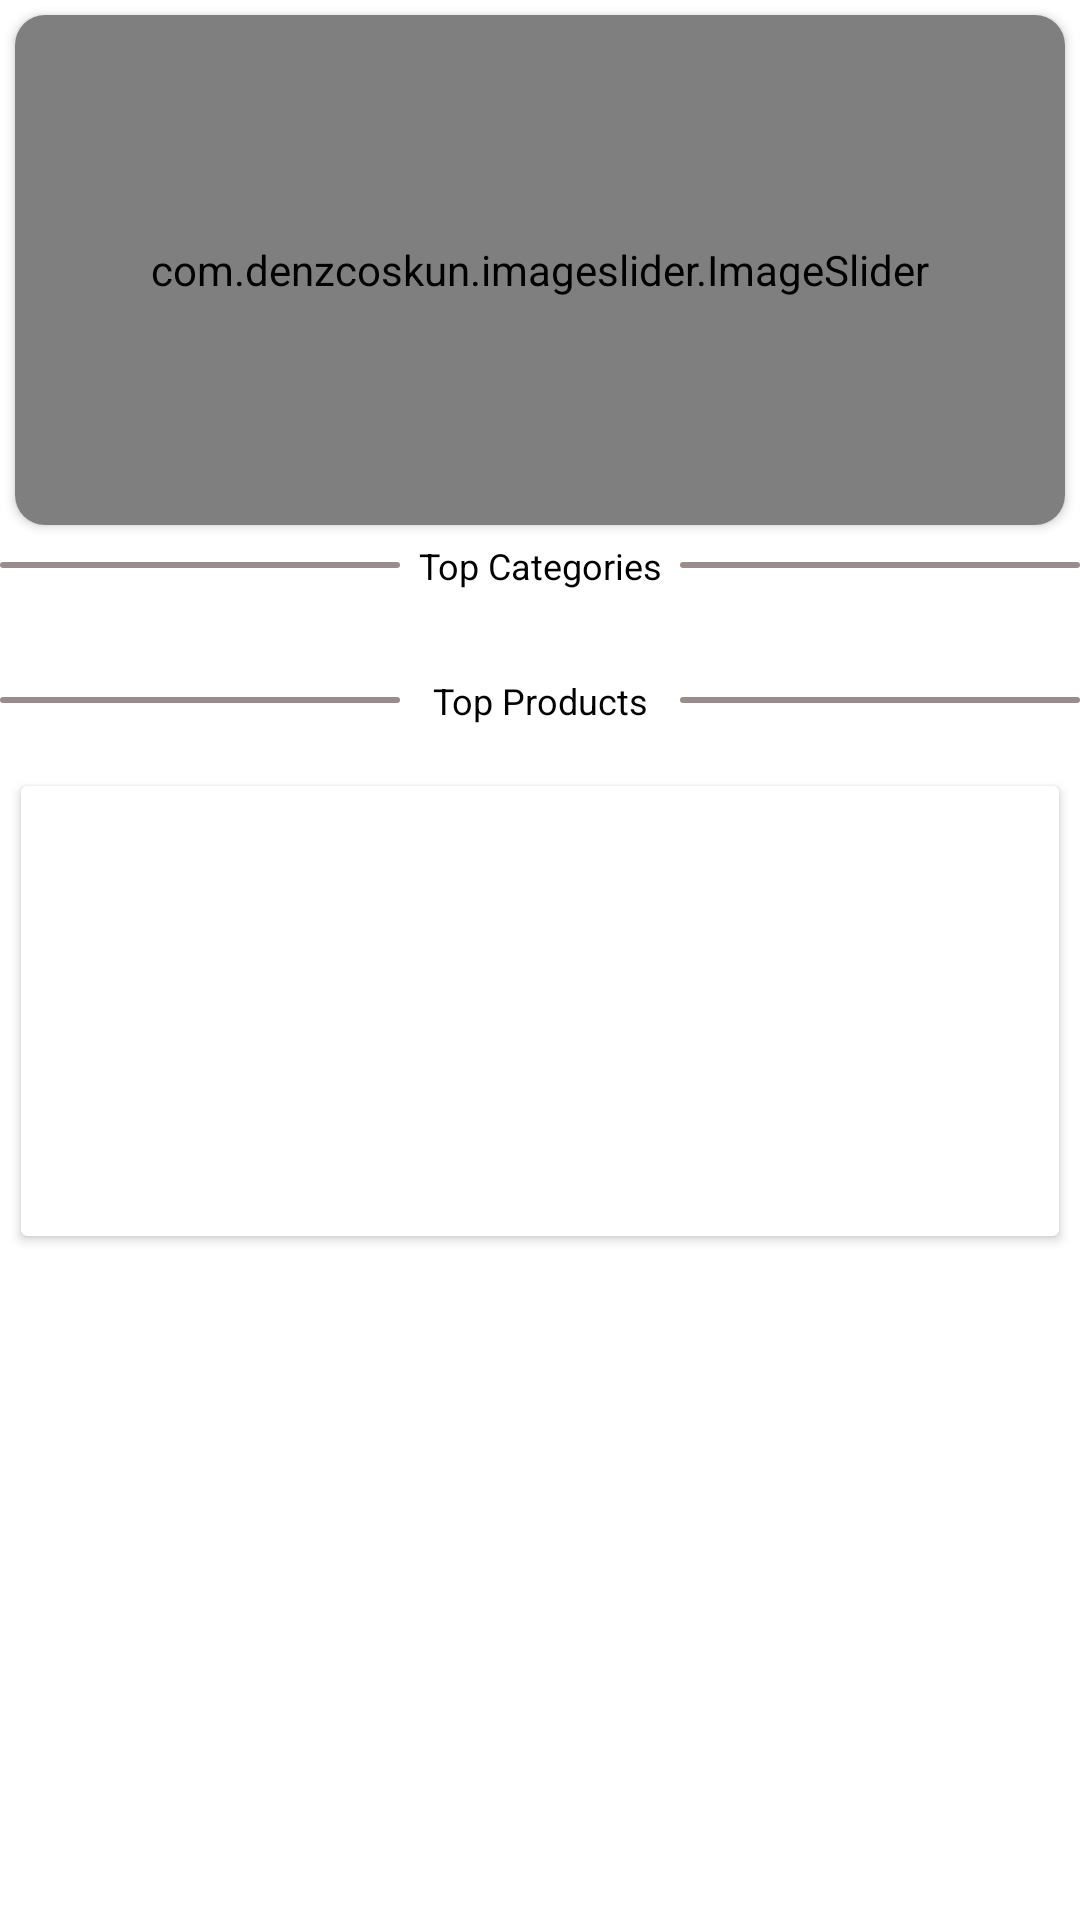

Here is an Android app screen rendered from its layout file. Give the layout XML and the strings, colors and styles it references.
<!-- AndroidManifest.xml: application theme Theme.EcommerceAppProject -->
<!-- res/layout/fragment_dashboard.xml -->
<?xml version="1.0" encoding="utf-8"?>
<LinearLayout xmlns:android="http://schemas.android.com/apk/res/android"
    xmlns:app="http://schemas.android.com/apk/res-auto"
    xmlns:tools="http://schemas.android.com/tools"
    android:layout_width="match_parent"
    android:layout_height="match_parent"
    android:clickable="true"
    android:background="@color/white"
    android:orientation="vertical"
    tools:context=".ui.dashboard.DashboardFragment">

    <androidx.core.widget.NestedScrollView
        android:layout_width="match_parent"
        android:layout_height="wrap_content"
        android:fillViewport="true"
        android:overScrollMode="never">
        <LinearLayout
            android:id="@+id/mainparent"
            android:layout_width="match_parent"
            android:layout_height="wrap_content"
            android:orientation="vertical"
            android:gravity="center_horizontal">









    <androidx.cardview.widget.CardView
        android:id="@+id/slidercard"
        android:layout_width="match_parent"
        android:layout_height="170dp"
        android:layout_marginStart="5dp"
        android:layout_marginTop="5dp"
        android:layout_marginEnd="5dp"
        android:layout_alignParentStart="true"
        android:background="#FFFFFF"
        android:elevation="5dp"
        app:cardCornerRadius="10dp">

        <LinearLayout
            android:layout_width="match_parent"
            android:layout_height="match_parent">
        <com.denzcoskun.imageslider.ImageSlider
            android:id="@+id/image_slider"
            android:layout_width="match_parent"
            android:layout_height="match_parent"
            app:iss_auto_cycle="true"
            app:iss_period="3000"
            app:iss_delay="2000"
            app:iss_text_align="CENTER"/>
        </LinearLayout>
    </androidx.cardview.widget.CardView>


            <LinearLayout
                android:id="@+id/topcategories"
                android:layout_width="match_parent"
                android:layout_height="17dp"
                android:layout_marginTop="5dp"
                android:gravity="center"
                android:layout_below="@+id/slidercard"
                android:orientation="horizontal">

                <LinearLayout
                    android:layout_width="0dp"
                    android:layout_height="2dp"
                    android:layout_weight="1"
                    android:background="@drawable/bgseparator"
                    android:orientation="horizontal" />

                <TextView
                    android:layout_width="0dp"
                    android:layout_height="wrap_content"
                    android:layout_weight="0.7"
                    android:gravity="center"
                    android:textSize="12sp"
                    android:textColor="@color/black"
                    android:text="Top Categories" />

                <LinearLayout
                    android:layout_width="0dp"
                    android:layout_height="2dp"
                    android:layout_weight="1"
                    android:background="@drawable/bgseparator"
                    android:orientation="horizontal" />
            </LinearLayout>

    <androidx.recyclerview.widget.RecyclerView
        android:id="@+id/recyclerviewCategory"
        android:layout_width="wrap_content"
        android:layout_height="wrap_content"
        android:layout_marginTop="8dp"
        android:layout_marginBottom="5dp"
        android:padding="5dp"
        android:layout_below="@+id/topcategories"
        tools:listitem="@layout/sample_category"/>




            <LinearLayout
                android:id="@+id/topproducts"
                android:layout_width="match_parent"
                android:layout_height="17dp"
                android:layout_marginTop="5dp"
                android:gravity="center"
                android:layout_below="@+id/recyclerviewCategory"
                android:orientation="horizontal">

                <LinearLayout
                    android:layout_width="0dp"
                    android:layout_height="2dp"
                    android:layout_weight="1"
                    android:background="@drawable/bgseparator"
                    android:orientation="horizontal" />

                <TextView
                    android:layout_width="0dp"
                    android:layout_height="wrap_content"
                    android:layout_weight="0.7"
                    android:gravity="center"
                    android:textSize="12sp"
                    android:textColor="@color/black"
                    android:text="Top Products" />

                <LinearLayout
                    android:layout_width="0dp"
                    android:layout_height="2dp"
                    android:layout_weight="1"
                    android:background="@drawable/bgseparator"
                    android:orientation="horizontal" />
            </LinearLayout>

        <androidx.recyclerview.widget.RecyclerView
            android:id="@+id/recyclerviewProducts"
            android:layout_width="wrap_content"
            android:layout_height="wrap_content"
            android:layout_below="@+id/topproducts"
            android:layout_gravity="center_horizontal"
            tools:listitem="@layout/sample_dashboard_products"
            >

        </androidx.recyclerview.widget.RecyclerView>

            <androidx.cardview.widget.CardView
                android:layout_height="150dp"
                android:layout_width="match_parent"
                android:layout_marginTop="20dp"
                android:layout_marginStart="7dp"
                android:layout_marginEnd="7dp"
                android:elevation="5dp"
                android:layout_marginBottom="7dp"
                android:layout_below="@+id/recyclerviewProducts">
                <ImageView
                android:id="@+id/imageView3"
                android:layout_width="match_parent"
                android:layout_height="150dp"
                android:src="@drawable/bannersale"
                    android:scaleType="fitXY"/>

            </androidx.cardview.widget.CardView>

        </LinearLayout>
    </androidx.core.widget.NestedScrollView>
</LinearLayout>
<!-- res/layout/sample_category.xml (included above) -->
<?xml version="1.0" encoding="utf-8"?>
<LinearLayout xmlns:android="http://schemas.android.com/apk/res/android"
    xmlns:app="http://schemas.android.com/apk/res-auto"
    android:layout_width="60dp"
    android:layout_height="wrap_content"
    android:layout_marginStart="5dp"
    android:layout_marginTop="5dp"
    android:layout_marginEnd="5dp"
    android:layout_marginBottom="5dp"
    android:orientation="horizontal">


    <androidx.cardview.widget.CardView
        android:layout_width="match_parent"
        android:layout_height="match_parent"
        android:elevation="5dp"
        app:cardCornerRadius="10dp"
        >

        <LinearLayout
            android:layout_width="match_parent"
            android:layout_height="match_parent"
            android:background="@color/white"
            android:orientation="vertical">

            <de.hdodenhof.circleimageview.CircleImageView
                android:id="@+id/categoryimg"
                android:layout_width="60dp"
                android:layout_height="60dp"
                android:scaleType="centerCrop"
                app:civ_border_color="#CCC8C8"
                app:civ_border_width="2dp"
                android:background="@color/chatsfragmentBg"
                app:srcCompat="@drawable/food1" />

            <TextView
                android:id="@+id/categoryname"
                android:layout_width="match_parent"
                android:layout_height="wrap_content"
                android:gravity="center"
                android:text="Category Name"
                android:textColor="@color/white"
                android:background="@color/chatsfragmentBg"
                android:textSize="10sp" />
        </LinearLayout>
    </androidx.cardview.widget.CardView>
</LinearLayout>
<!-- res/layout/sample_dashboard_products.xml (included above) -->
<?xml version="1.0" encoding="utf-8"?>
<LinearLayout xmlns:android="http://schemas.android.com/apk/res/android"
    xmlns:tools="http://schemas.android.com/tools"
    android:layout_width="170dp"
    android:layout_height="wrap_content"
    xmlns:app="http://schemas.android.com/apk/res-auto"
    android:layout_marginStart="5dp"
    android:layout_marginTop="5dp"
    android:layout_marginEnd="5dp"
    android:layout_marginBottom="5dp"
    android:orientation="horizontal">

    <androidx.cardview.widget.CardView
        android:layout_width="match_parent"
        android:layout_height="match_parent"
        app:cardCornerRadius="5dp">

        <LinearLayout
            android:layout_width="match_parent"
            android:layout_height="match_parent"
            android:background="#FFFFFF"
            android:orientation="vertical">

            <ImageView
                android:id="@+id/productimg"
                android:layout_width="170dp"
                android:layout_height="170dp"
                android:background="#9F9C9C"
                android:scaleType="fitXY"
                android:src="@drawable/food1" />

            <TextView
                android:id="@+id/productname"
                android:layout_width="match_parent"
                android:layout_height="25dp"
                android:layout_margin="2dp"
                android:text="Product Name"
                android:gravity="center"
                android:textColor="@color/black"
                android:textSize="10sp" />


            <androidx.appcompat.widget.AppCompatButton
                android:id="@+id/buttonbuy"
                android:layout_width="match_parent"
                android:layout_height="30dp"
                android:background="#E1322C6A"
                android:drawablePadding="5dp"
                android:textAllCaps="false"
                android:text="BUY NOW"
                android:textColor="@color/white"
                android:textSize="12sp"
                tools:ignore="TouchTargetSizeCheck,SpeakableTextPresentCheck" />
        </LinearLayout>
    </androidx.cardview.widget.CardView>

</LinearLayout>
<!-- resources referenced by this layout -->
<resources>
  <color name="black">#FF000000</color>
  <color name="chatsfragmentBg">#0D2035</color>
  <color name="white">#FFFFFFFF</color>
  <!-- drawable bgseparator (drawable) -->
  <?xml version="1.0" encoding="utf-8"?>
  <shape xmlns:android="http://schemas.android.com/apk/res/android">
  
      <solid android:color="#9A8C8C"/>
      <corners android:radius="10dp"/>
  </shape>
  <!-- drawable searchbarbg (drawable) -->
  <?xml version="1.0" encoding="utf-8"?>
  <shape xmlns:android="http://schemas.android.com/apk/res/android">
  
      <solid android:color="@color/statusbar"/>
      <corners android:bottomRightRadius="15dp"
          android:bottomLeftRadius="15dp"/>
  </shape>
  <style name="Theme.EcommerceAppProject" parent="Base.Theme.EcommerceAppProject">
              
              <item name="android:statusBarColor">
                  @color/statusbar
              </item>
      </style>
  <color name="statusbar">#3b608c</color>
  <style name="Base.Theme.EcommerceAppProject" parent="Theme.Material3.DayNight.NoActionBar">
          
          
  
  
      </style>
</resources>
